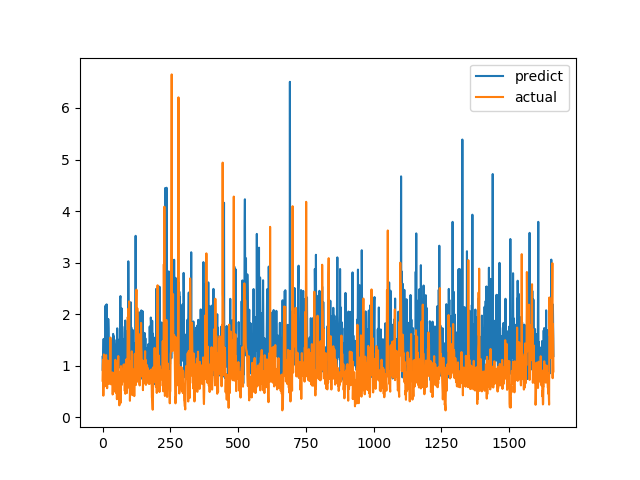

Values plotted in this chart, from the file beside it:
predict, actual
1.172, 0.7094
0.9018, 1.015
1.114, 1.116
1.354, 0.4183
1.52, 1.002
1.1, 1.219
1.17, 1.143
1.007, 0.6528
1.498, 0.6747
1.21, 0.601
0.7241, 0.6695
2.165, 0.6538
1.266, 0.7814
1.671, 1.206
1.125, 0.8469
2.19, 0.8286
0.8549, 0.6482
1.079, 0.5624
0.9535, 0.7183
1.18, 1.1
0.972, 0.9542
1.907, 0.729
1.725, 0.6694
1.237, 0.8631
1.418, 0.6465
0.8986, 0.8223
1.271, 0.9236
1.037, 0.8301
1.008, 1.067
1.365, 1.546
1.326, 0.6827
0.7344, 0.6386
1.456, 0.6464
1.489, 0.6881
1.146, 0.7274
0.8569, 0.65
1.034, 0.8694
1.098, 0.4409
1.404, 0.4519
1.616, 0.7575
0.6801, 0.4952
0.958, 0.6851
1.57, 0.7244
1.244, 0.8654
0.8635, 0.74
1.086, 0.8071
0.9754, 0.8204
1.095, 1.114
1.217, 1.109
1.403, 0.4751
0.9162, 1.039
1.231, 0.9458
1.504, 0.7878
0.9, 0.3505
1.725, 0.9368
0.9833, 0.9868
0.887, 0.647
1.192, 1.03
0.9552, 1.187
1.503, 0.9329
... 1,604 more rows
